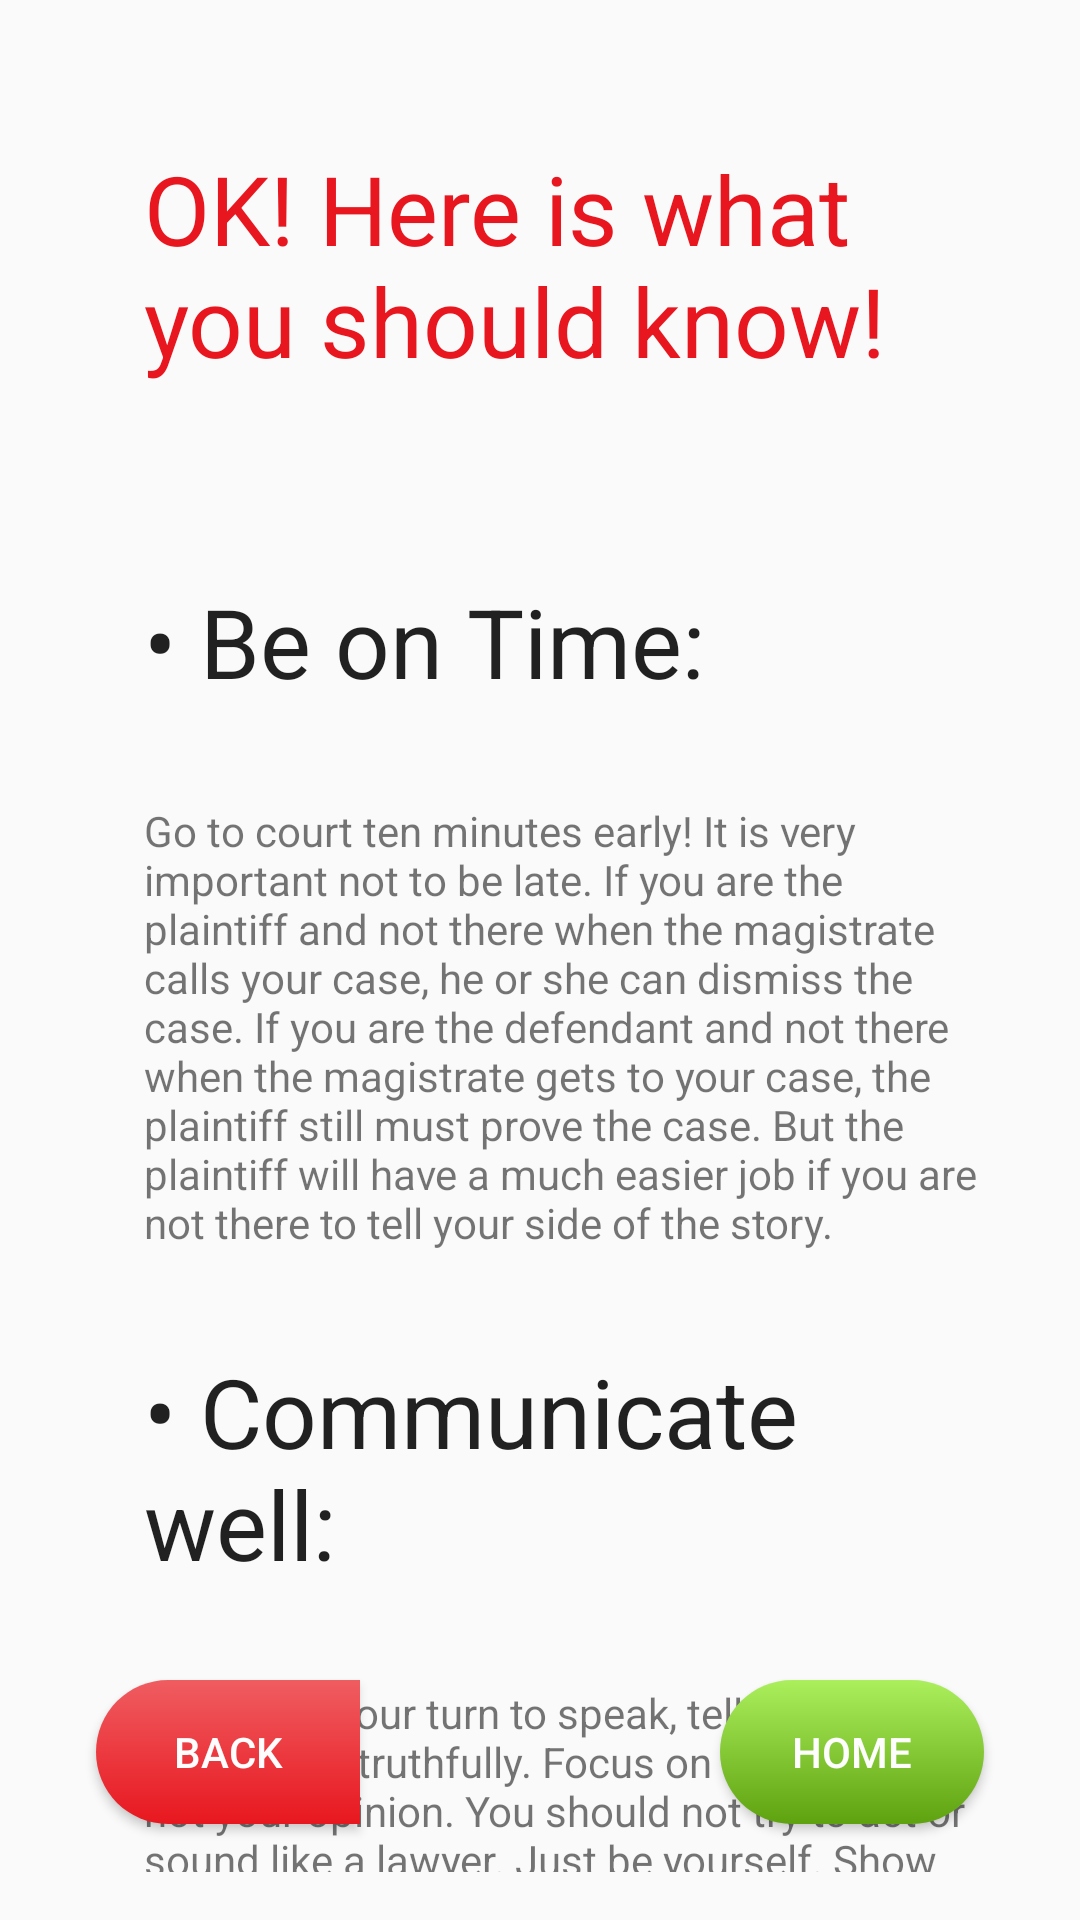

Reconstruct the res/layout file that produces this screen, plus the resources it refers to.
<!-- AndroidManifest.xml: application theme AppTheme -->
<!-- res/layout/activity_guide_node3c.xml -->
<?xml version="1.0" encoding="utf-8"?>
<android.support.constraint.ConstraintLayout xmlns:android="http://schemas.android.com/apk/res/android"
    xmlns:app="http://schemas.android.com/apk/res-auto"
    xmlns:tools="http://schemas.android.com/tools"
    android:layout_width="match_parent"
    android:layout_height="match_parent"
    tools:context=".GuideNode3c">

    <RelativeLayout
        android:id="@+id/guide_node_2a_relative_layout"
        android:padding="@dimen/activity_vertical_margin"
        android:layout_width="match_parent"

        android:layout_height="match_parent">
    <TextView
        android:id="@+id/guide_node_2a_tv"
        style="@style/GuideNodeTitleStyle"
        android:textColor="@color/colorPrimary"
        android:text="@string/what_to_know"
        android:layout_width="wrap_content"
        android:layout_height="wrap_content" />

        <TextView
            android:id="@+id/bullet_text1"
            style="@style/BulletTextViewStyle"
            android:layout_below="@id/guide_node_2a_tv"
            android:text="@string/be_on_time"
            android:layout_width="wrap_content"
            android:layout_height="wrap_content" />

        <TextView
            android:id="@+id/bullet_text1_desc"
            android:layout_marginEnd="@dimen/activity_horizontal_margin"
            android:layout_below="@id/bullet_text1"
            android:layout_width="match_parent"
            android:layout_alignStart="@id/bullet_text1"
            android:text="@string/bot_desc"
            android:layout_height="wrap_content" />

        <TextView
            android:id="@+id/bullet_text2"
            style="@style/BulletTextViewStyle"
            android:layout_below="@id/bullet_text1_desc"
            android:text="@string/communicate_well"
            android:layout_width="wrap_content"
            android:layout_height="wrap_content" />

        <TextView
            android:id="@+id/bullet_text2_desc"
            android:layout_marginEnd="@dimen/activity_horizontal_margin"
            android:layout_below="@id/bullet_text2"
            android:layout_width="match_parent"
            android:layout_alignStart="@id/bullet_text1"
            android:text="@string/communicate_well_desc"
            android:layout_height="wrap_content" />
        <Button
            android:id="@+id/prev_button_gn3c"
            style="@style/PrevButtonStyle"
            android:onClick="pressBackButton"
            android:text="@string/back_button"
            android:layout_width="wrap_content"
            android:layout_height="wrap_content" />
        <Button
            android:id="@+id/next_button_gn3a"
            style="@style/NextButtonStyle"
            android:background="@drawable/submit_button_background"
            android:onClick="onHomePressed"
            android:text="@string/homeButtonText"
            android:layout_width="wrap_content"
            android:layout_height="wrap_content" />
    </RelativeLayout>
</android.support.constraint.ConstraintLayout>
<!-- resources referenced by this layout -->
<resources>
  <color name="colorPrimary">#e8171f </color>
  <dimen name="activity_horizontal_margin">16dp</dimen>
  <dimen name="activity_vertical_margin">16dp</dimen>
  <string name="back_button">Back</string>
  <string name="be_on_time">\u2022 Be on Time:</string>
  <string name="bot_desc">Go to court ten minutes early! It is very important not to be late. If
          you are the plaintiff and not there when the magistrate calls your case, he or she can dismiss the case.
          If you are the defendant and not there when the magistrate gets to your case, the plaintiff still must prove the case.
          But the plaintiff will have a much easier job if you are not there to tell your side of the story.
  </string>
  <string name="communicate_well">\u2022 Communicate well:</string>
  <string name="communicate_well_desc">When it is your turn to speak, tell your story simply and
  truthfully. Focus on the facts, not your opinion. You should not
  try to act or sound like a lawyer. Just be yourself. Show the
  magistrate any evidence you have. After you have testified,
  your witnesses can testify and you can ask them questions.
  </string>
  <string name="homeButtonText">Home</string>
  <string name="what_to_know">OK! Here is what you should know!</string>
  <style name="BulletTextViewStyle" parent="GuideNodeTitleStyle">
          <item name="android:layout_centerHorizontal">false</item>
      </style>
  <style name="GuideNodeTitleStyle" parent="TitleTextViewStyle">
          <item name="android:textSize">@dimen/title_guide_node_font</item>
      </style>
  <style name="NextButtonStyle" parent="BaseButtonStyle">
          <item name="android:background">@drawable/button_next_background</item>
          <item name="android:layout_alignParentBottom">true</item>
          <item name="android:layout_alignParentEnd">true</item>
      </style>
  <style name="PrevButtonStyle" parent="BaseButtonStyle">
          <item name="android:background">@drawable/button_prev_background</item>
          <item name="android:layout_alignParentBottom">true</item>
          <item name="android:layout_alignParentStart">true</item>
      </style>
  <style name="AppTheme" parent="Theme.AppCompat.Light.DarkActionBar">
          
          <item name="colorPrimary">@color/colorPrimary</item>
          <item name="colorPrimaryDark">@color/colorPrimaryDark</item>
          <item name="colorAccent">@color/colorAccent</item>
      </style>
  <color name="submitButtonColorDark">#365d09</color>
  <dimen name="button_radius_large">25dp</dimen>
  <color name="submitButtonColorLight">#abef5d</color>
  <color name="submitButtonColor">#5ea210</color>
  <style name="TitleTextViewStyle" parent="TextAppearance.AppCompat">
          <item name="android:textSize">@dimen/title_font</item>
          <item name="android:layout_centerHorizontal">true</item>
          <item name="android:layout_margin">@dimen/activity_vertical_margin_2x</item>
      </style>
  <dimen name="title_guide_node_font">32sp</dimen>
  <style name="BaseButtonStyle" parent="TextAppearance.AppCompat.Button">
          <item name="android:layout_centerVertical">true</item>
          <item name="android:layout_centerHorizontal">true</item>
          <item name="android:background">@drawable/button_background</item>
          <item name="android:textColor">@color/buttonTextColor</item>
          <item name="android:padding">@dimen/edit_text_internal_padding</item>
          <item name="android:layout_margin">@dimen/activity_vertical_margin</item>
      </style>
  <color name="colorPrimaryDark">#a21015</color>
  <color name="colorAccent">#D81B60</color>
  <dimen name="title_font">48sp</dimen>
  <dimen name="activity_vertical_margin_2x">32dp</dimen>
  <color name="buttonTextColor">#FDFDFD</color>
  <dimen name="edit_text_internal_padding">10dp</dimen>
  <color name="colorPrimaryLight">#ef5d61</color>
</resources>
